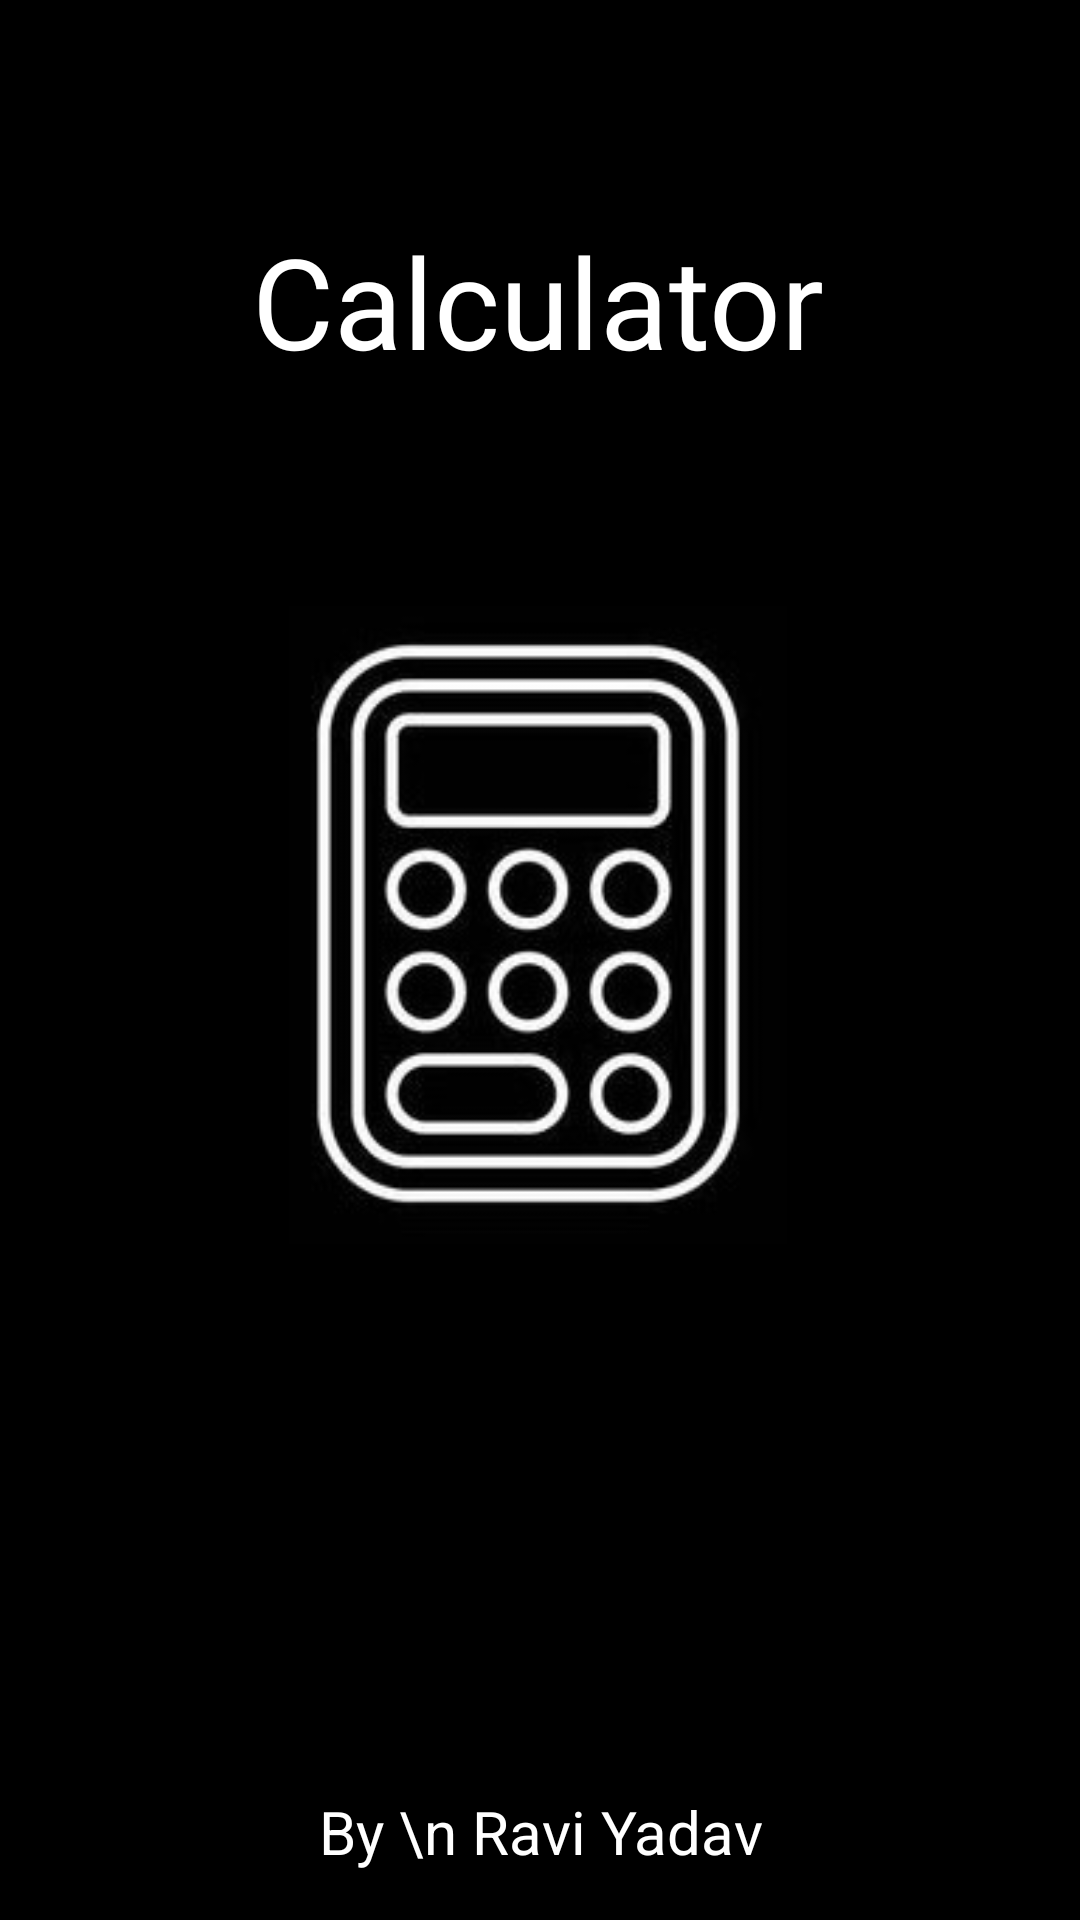

Here is an Android app screen rendered from its layout file. Give the layout XML and the strings, colors and styles it references.
<!-- AndroidManifest.xml: application theme Theme.CalculatorIOS -->
<!-- res/layout/activity_splash_screen.xml -->
<?xml version="1.0" encoding="utf-8"?>
<androidx.constraintlayout.widget.ConstraintLayout xmlns:android="http://schemas.android.com/apk/res/android"
    xmlns:app="http://schemas.android.com/apk/res-auto"
    xmlns:tools="http://schemas.android.com/tools"
    android:layout_width="match_parent"
    android:layout_height="match_parent"
    tools:context=".Splash_Screen"
    android:background="@color/black">

    <ImageView
        android:id="@+id/imageView"
        android:layout_width="166dp"
        android:layout_height="264dp"
        android:layout_marginTop="48dp"
        android:src="@drawable/cal"
        app:layout_constraintEnd_toEndOf="parent"
        app:layout_constraintHorizontal_bias="0.497"
        app:layout_constraintStart_toStartOf="parent"
        app:layout_constraintTop_toBottomOf="@+id/textView" />

    <TextView
        android:layout_width="wrap_content"
        android:layout_height="wrap_content"
        android:layout_marginBottom="16dp"
        android:text="By \n Ravi Yadav"
        android:textColor="@color/white"
        android:textSize="20sp"
        app:layout_constraintBottom_toBottomOf="parent"
        app:layout_constraintEnd_toEndOf="parent"
        app:layout_constraintStart_toStartOf="parent"
        app:layout_constraintTop_toBottomOf="@+id/imageView"
        app:layout_constraintVertical_bias="1.0"
        android:gravity="center"/>

    <TextView
        android:id="@+id/textView"
        android:layout_width="wrap_content"
        android:layout_height="wrap_content"
        android:layout_marginTop="72dp"
        android:text="Calculator"
        android:textColor="@color/white"
        android:textSize="42sp"
        app:layout_constraintEnd_toEndOf="parent"
        app:layout_constraintHorizontal_bias="0.497"
        app:layout_constraintStart_toStartOf="parent"
        app:layout_constraintTop_toTopOf="parent" />

</androidx.constraintlayout.widget.ConstraintLayout>
<!-- resources referenced by this layout -->
<resources>
  <!-- drawable cal: jpg bitmap (drawable, 13163 bytes) -->
  <style name="Theme.CalculatorIOS" parent="Base.Theme.CalculatorIOS" />
  <style name="Base.Theme.CalculatorIOS" parent="Theme.Material3.DayNight.NoActionBar">
          
          
      </style>
  <!-- not gathered from this repository: default colours our renderer supplied (Android Studio template values) -->
  <color name="black">#FF000000</color>
  <color name="white">#FFFFFFFF</color>
</resources>
